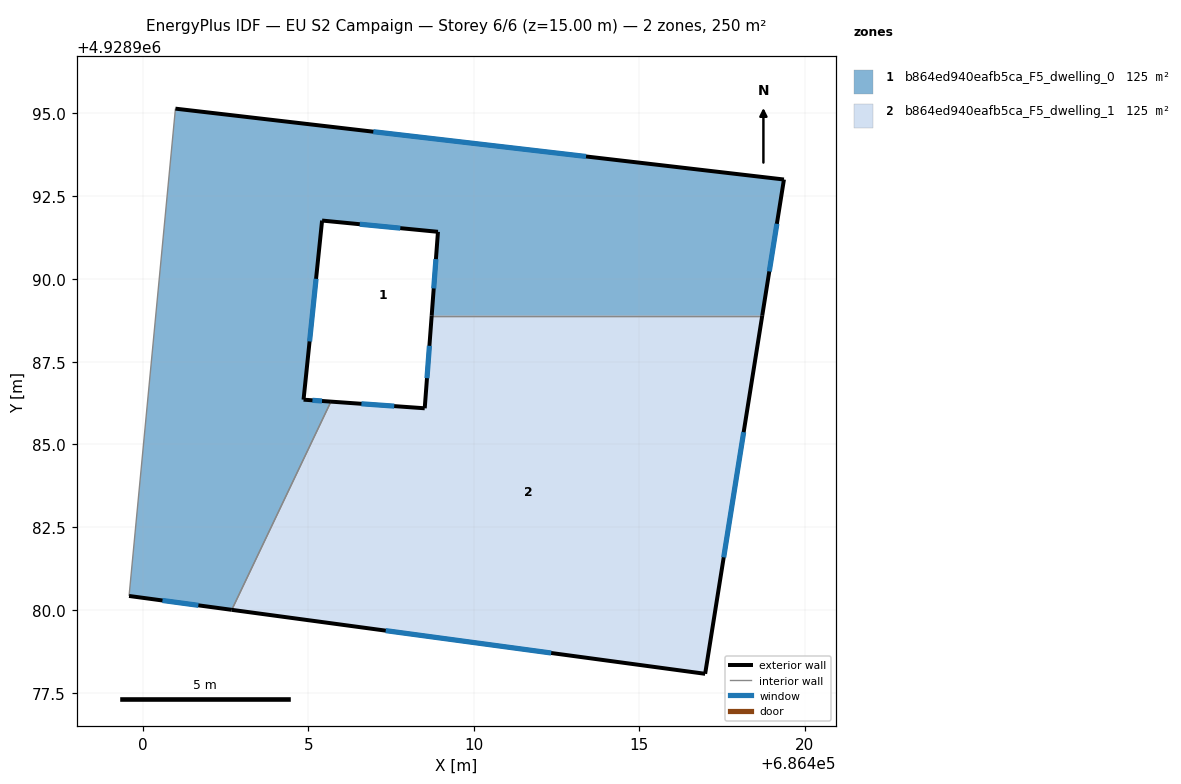
=== STOREY PLAN SPEC (per zone: floor XY polygon, exterior-wall plan segments, windows/doors) ===
zone 1: b864ed940eafb5ca_F5_dwelling_0  (125.0 m²)
  floor: (686419.37, 4928993.00) (686418.71, 4928988.89) (686408.73, 4928988.89) (686408.92, 4928991.42) (686405.42, 4928991.76) (686404.86, 4928986.35) (686405.69, 4928986.29) (686402.69, 4928980.00) (686399.59, 4928980.42) (686400.99, 4928995.14)
  exterior wall: (686419.37, 4928993.00) – (686400.99, 4928995.14)  [18.5 m]
    window: (686413.39, 4928993.70) – (686406.97, 4928994.45)  [6.8 m²]
  exterior wall: (686418.71, 4928988.89) – (686419.37, 4928993.00)  [4.2 m]
    window: (686418.93, 4928990.23) – (686419.15, 4928991.66)  [1.5 m²]
  exterior wall: (686408.92, 4928991.42) – (686408.73, 4928988.89)  [2.5 m]
    window: (686408.86, 4928990.60) – (686408.79, 4928989.71)  [0.9 m²]
  exterior wall: (686405.42, 4928991.76) – (686408.92, 4928991.42)  [3.5 m]
    window: (686406.56, 4928991.65) – (686407.78, 4928991.53)  [1.3 m²]
  exterior wall: (686404.86, 4928986.35) – (686405.42, 4928991.76)  [5.4 m]
    window: (686405.04, 4928988.11) – (686405.24, 4928990.00)  [2.0 m²]
  exterior wall: (686405.69, 4928986.29) – (686404.86, 4928986.35)  [0.8 m]
    window: (686405.42, 4928986.31) – (686405.13, 4928986.33)  [0.3 m²]
  exterior wall: (686399.59, 4928980.42) – (686402.69, 4928980.00)  [3.1 m]
    window: (686400.60, 4928980.29) – (686401.68, 4928980.14)  [1.1 m²]
  interior walls: 3
zone 2: b864ed940eafb5ca_F5_dwelling_1  (125.0 m²)
  floor: (686418.71, 4928988.89) (686416.99, 4928978.07) (686402.69, 4928980.00) (686405.69, 4928986.29) (686408.52, 4928986.09) (686408.73, 4928988.89)
  exterior wall: (686408.52, 4928986.09) – (686405.69, 4928986.29)  [2.8 m]
    window: (686407.60, 4928986.16) – (686406.61, 4928986.23)  [1.0 m²]
  exterior wall: (686408.73, 4928988.89) – (686408.52, 4928986.09)  [2.8 m]
    window: (686408.66, 4928987.98) – (686408.59, 4928987.00)  [1.0 m²]
  exterior wall: (686416.99, 4928978.07) – (686418.71, 4928988.89)  [11.0 m]
    window: (686417.55, 4928981.59) – (686418.15, 4928985.37)  [4.0 m²]
  exterior wall: (686402.69, 4928980.00) – (686416.99, 4928978.07)  [14.4 m]
    window: (686407.34, 4928979.38) – (686412.34, 4928978.70)  [5.3 m²]
  interior walls: 2

=== DERIVED (storey summary) ===
Building: EU S2 Campaign
Storey: 6 of 6  (floor level z = 15.00 m)
Storey gross floor area: 250.1 m²
Zones on this storey: 2
  - b864ed940eafb5ca_F5_dwelling_0: floor 125.0 m²; exterior wall 38.1 m (114.4 m²); 7 window(s) 14.0 m²; WWR 12.2%
  - b864ed940eafb5ca_F5_dwelling_1: floor 125.0 m²; exterior wall 31.0 m (93.1 m²); 4 window(s) 11.4 m²; WWR 12.2%
Zone adjacency (shared interzone walls):
  - b864ed940eafb5ca_F5_dwelling_0 ↔ b864ed940eafb5ca_F5_dwelling_1